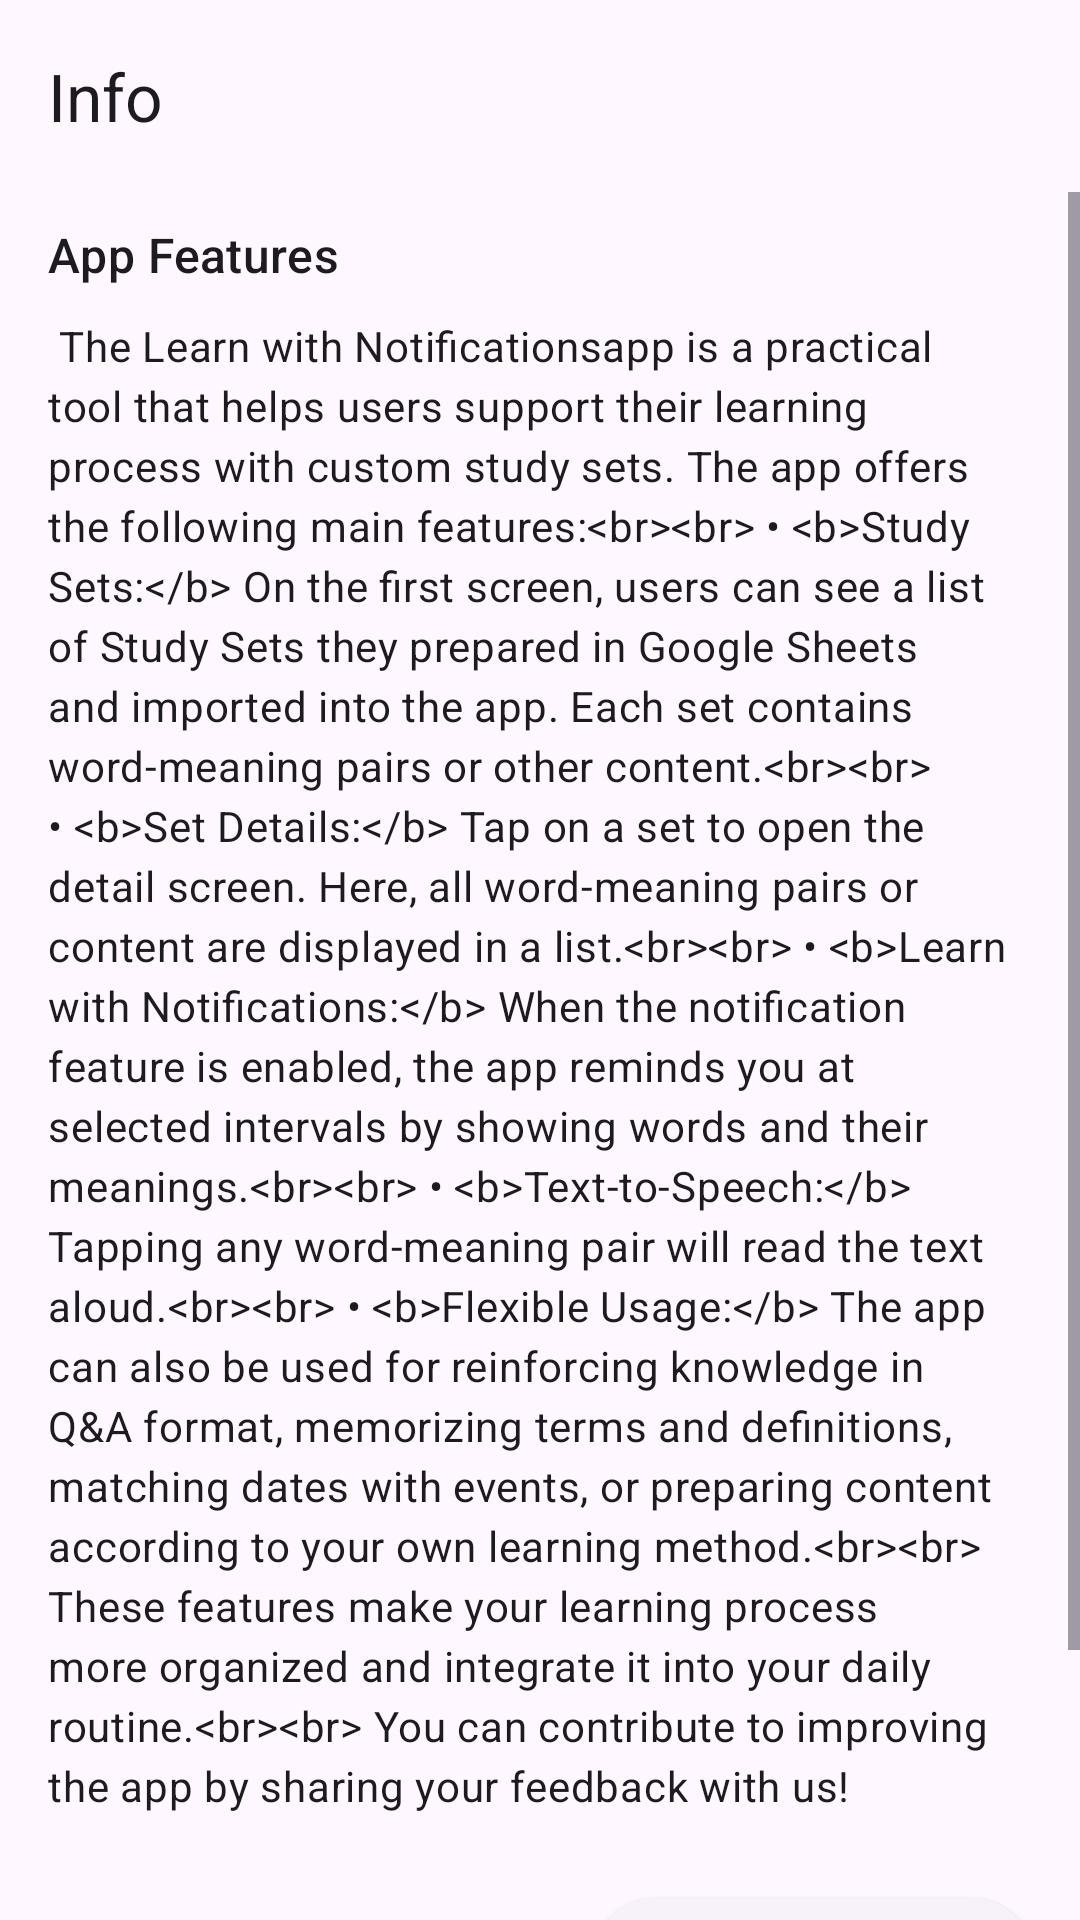

Produce the Android XML layout that renders to this screen, including the resource entries it uses.
<!-- AndroidManifest.xml: application theme Theme.BildirimleOgren -->
<!-- res/layout/fragment_bilgi.xml -->
<?xml version="1.0" encoding="utf-8"?>
<androidx.constraintlayout.widget.ConstraintLayout xmlns:android="http://schemas.android.com/apk/res/android"
    xmlns:app="http://schemas.android.com/apk/res-auto"
    android:layout_width="match_parent"
    android:layout_height="match_parent">

    <com.google.android.material.appbar.MaterialToolbar
        android:id="@+id/toolbarBilgi"
        android:layout_width="0dp"
        android:layout_height="?attr/actionBarSize"
        app:layout_constraintEnd_toEndOf="parent"
        app:layout_constraintStart_toStartOf="parent"
        app:layout_constraintTop_toTopOf="parent"
        app:title="@string/info" />

    <ScrollView
        android:layout_width="0dp"
        android:layout_height="0dp"
        app:layout_constraintBottom_toBottomOf="parent"
        app:layout_constraintEnd_toEndOf="parent"
        app:layout_constraintStart_toStartOf="parent"
        app:layout_constraintTop_toBottomOf="@+id/toolbarBilgi">

        <LinearLayout
            android:layout_width="match_parent"
            android:layout_height="wrap_content"
            android:orientation="vertical"
            android:paddingHorizontal="16dp"
            android:paddingBottom="32dp">

            <com.google.android.material.textview.MaterialTextView
                android:id="@+id/title"
                android:layout_width="match_parent"
                android:layout_height="wrap_content"
                android:layout_marginTop="10dp"
                android:text="@string/app_features"
                android:textAppearance="@style/TextAppearance.Material3.TitleMedium" />

            <com.google.android.material.textview.MaterialTextView
                android:id="@+id/body"
                android:layout_width="match_parent"
                android:layout_height="wrap_content"
                android:layout_marginTop="10dp"
                android:text="@string/info_body"
                android:textAppearance="@style/TextAppearance.Material3.BodyMedium" />

            <com.google.android.material.button.MaterialButton
                android:id="@+id/btnFeedback"
                style="@style/Widget.Material3.Button.ElevatedButton"
                android:layout_width="wrap_content"
                android:layout_height="wrap_content"
                android:layout_gravity="end"
                android:layout_marginTop="24dp"
                android:text="@string/send_feedback"
                app:icon="@drawable/baseline_send_24" />

            <com.google.android.material.textview.MaterialTextView
                android:layout_width="wrap_content"
                android:layout_height="wrap_content"
                android:text="@string/contact"
                android:textAppearance="@style/TextAppearance.Material3.TitleSmall" />

            <com.google.android.material.textview.MaterialTextView
                android:layout_width="wrap_content"
                android:layout_height="wrap_content"
                android:autoLink="email"
                android:text="lyadirga@gmail.com" />
        </LinearLayout>
    </ScrollView>
</androidx.constraintlayout.widget.ConstraintLayout>
<!-- resources referenced by this layout -->
<resources>
  <string name="app_features">App Features</string>
  <string name="contact">Contact:</string>
  <string name="info">Info</string>
  <string name="info_body">
  "The Learn with Notifications" app is a practical tool that helps users support their learning process with custom study sets. The app offers the following main features:&lt;br&gt;&lt;br&gt;
  
  &amp;#8226; &lt;b&gt;Study Sets:&lt;/b&gt; On the first screen, users can see a list of Study Sets they prepared in Google Sheets and imported into the app. Each set contains word-meaning pairs or other content.&lt;br&gt;&lt;br&gt;
  
  &amp;#8226; &lt;b&gt;Set Details:&lt;/b&gt; Tap on a set to open the detail screen. Here, all word-meaning pairs or content are displayed in a list.&lt;br&gt;&lt;br&gt;
  
  &amp;#8226; &lt;b&gt;Learn with Notifications:&lt;/b&gt; When the notification feature is enabled, the app reminds you at selected intervals by showing words and their meanings.&lt;br&gt;&lt;br&gt;
  
  &amp;#8226; &lt;b&gt;Text-to-Speech:&lt;/b&gt; Tapping any word-meaning pair will read the text aloud.&lt;br&gt;&lt;br&gt;
  
  &amp;#8226; &lt;b&gt;Flexible Usage:&lt;/b&gt; The app can also be used for reinforcing knowledge in Q&amp;A format, memorizing terms and definitions, matching dates with events, or preparing content according to your own learning method.&lt;br&gt;&lt;br&gt;
  
  These features make your learning process more organized and integrate it into your daily routine.&lt;br&gt;&lt;br&gt;
  
  You can contribute to improving the app by sharing your feedback with us!
  </string>
  <string name="send_feedback">Send Feedback</string>
  <style name="Theme.BildirimleOgren" parent="Base.Theme.BildirimleOgren" />
  <color name="green_primary_light">#6D5E0F</color>
  <color name="green_on_primary_light">#FFFFFFFF</color>
  <color name="green_primary_container_light">#F8E287</color>
  <color name="green_on_primary_container_light">#221B00</color>
  <color name="green_secondary_light">#665E40</color>
  <color name="green_on_secondary_light">#FFFFFFFF</color>
  <color name="green_secondary_container_light">#EEE2BC</color>
  <color name="green_on_secondary_container_light">#211B04</color>
  <color name="green_tertiary_light">#43664E</color>
  <color name="green_on_tertiary_light">#FFFFFFFF</color>
  <color name="green_tertiary_container_light">#C5ECCE</color>
  <color name="green_on_tertiary_container_light">#00210F</color>
  <color name="green_error_light">#BA1A1A</color>
  <color name="green_on_error_light">#FFFFFFFF</color>
  <color name="green_error_container_light">#FFDAD6</color>
  <color name="green_on_error_container_light">#410002</color>
  <color name="green_background_light">#FFF9EE</color>
  <color name="green_on_background_light">#1E1B13</color>
  <color name="green_surface_light">#FFF9EE</color>
  <color name="green_on_surface_light">#1E1B13</color>
  <color name="green_surface_variant_light">#EAE2D0</color>
  <color name="green_on_surface_variant_light">#4B4739</color>
  <color name="green_outline_light">#7C7767</color>
  <color name="green_outline_variant_light">#CDC6B4</color>
  <color name="green_surface_dim_light">#E0D9CC</color>
  <color name="green_surface_bright_light">#FFF9EE</color>
  <color name="green_surface_container_lowest_light">#FFFFFFFF</color>
  <color name="green_surface_container_low_light">#FAF3E5</color>
  <color name="green_surface_container_light">#F4EDDF</color>
  <color name="green_surface_container_high_light">#EEE8DA</color>
  <color name="green_surface_container_highest_light">#E8E2D4</color>
</resources>
